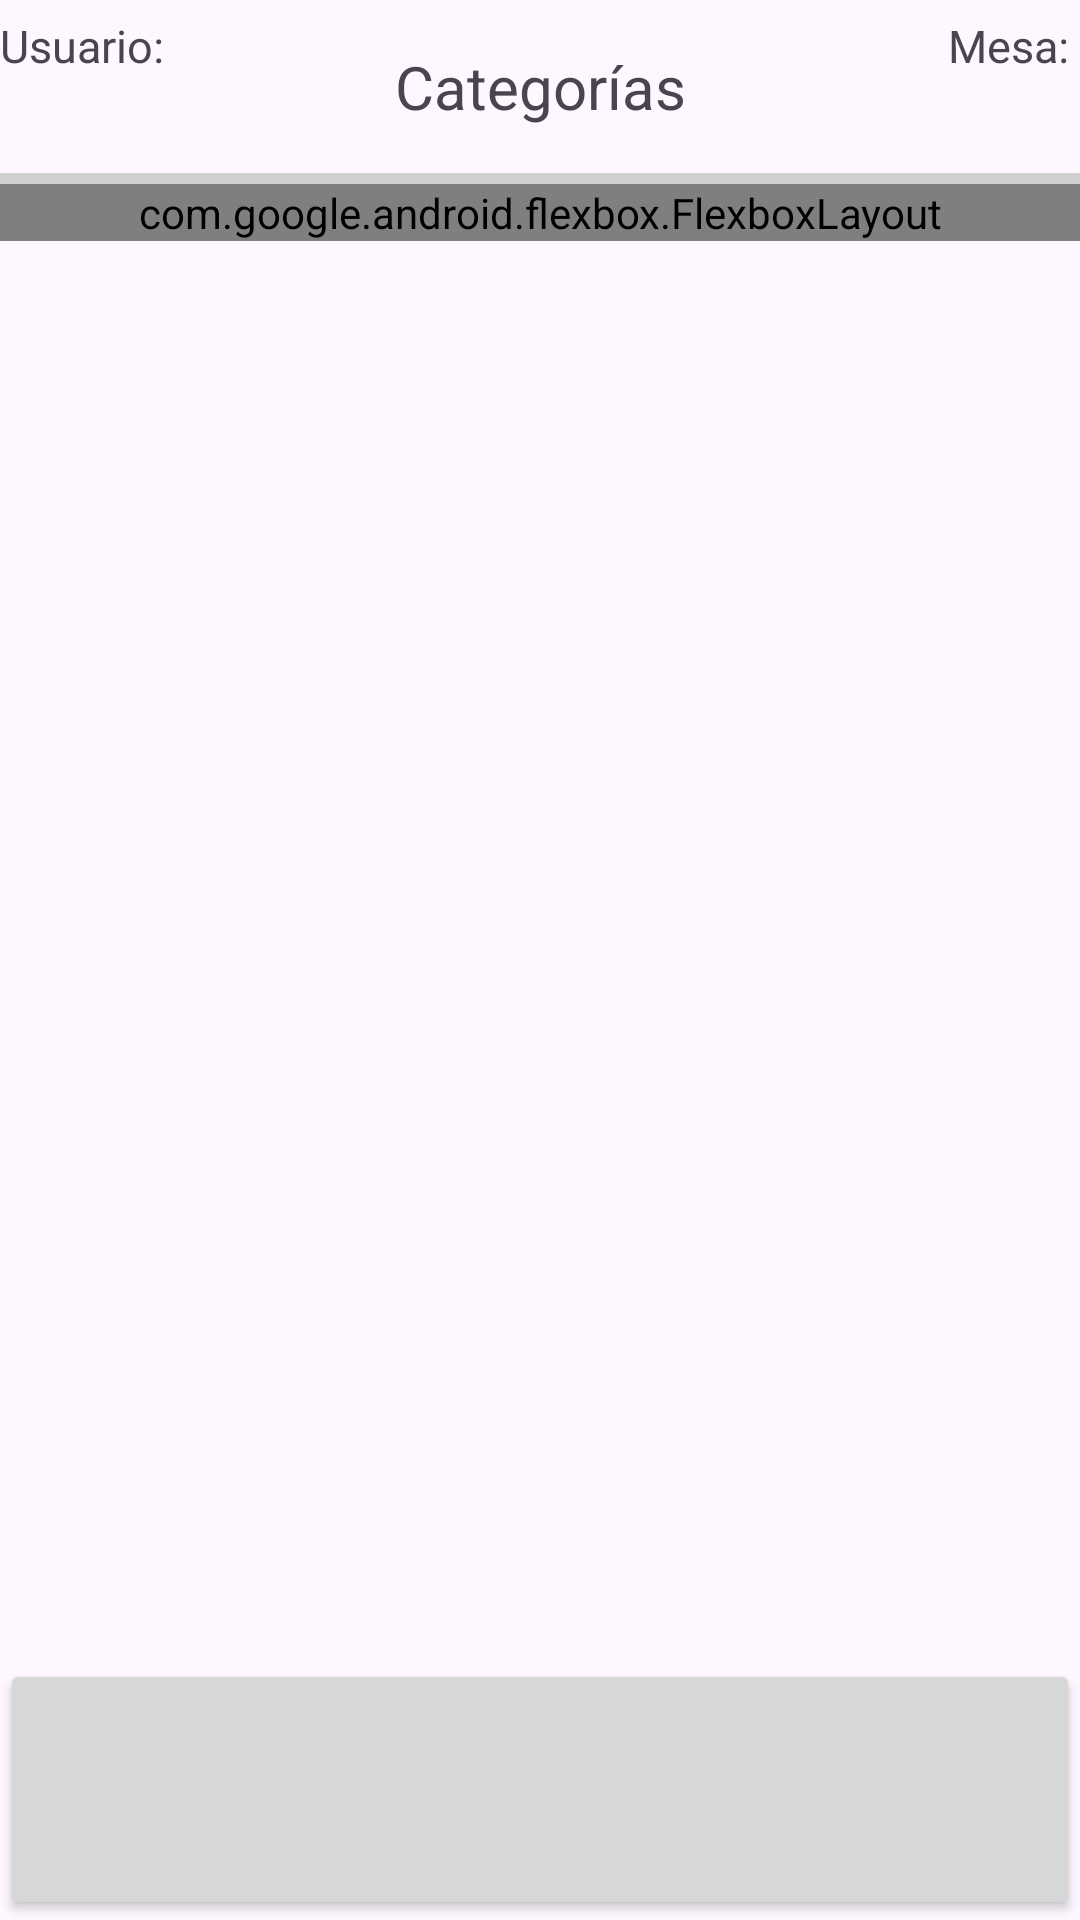

Write the Android layout XML for this screen, with the resource values it uses.
<!-- AndroidManifest.xml: application theme Theme.TfgFrontCliente -->
<!-- res/layout/activity_categoria_producto.xml -->
<LinearLayout xmlns:android="http://schemas.android.com/apk/res/android"
    xmlns:app="http://schemas.android.com/apk/res-auto"
    android:orientation="vertical"
    android:layout_width="match_parent"
    android:layout_height="match_parent">

        <androidx.constraintlayout.widget.ConstraintLayout
            android:layout_width="match_parent"
            android:layout_height="0dp"
            android:layout_weight="0.10">

                
                <TextView
                    android:id="@+id/txtUserPedidoMesa"
                    app:layout_constraintBottom_toTopOf="@+id/txtTituloCategoriasProducto"
                    app:layout_constraintStart_toStartOf="parent"
                    app:layout_constraintTop_toTopOf="parent"
                    android:layout_width="wrap_content"
                    android:layout_height="wrap_content"
                    android:layout_marginEnd="8dp"
                    android:text="Usuario: "
                    android:textSize="15sp"
                    android:paddingTop="14dp"
                    />

                
                <TextView
                    android:id="@+id/txtTituloCategoriasProducto"
                    app:layout_constraintBottom_toBottomOf="parent"
                    app:layout_constraintEnd_toEndOf="parent"
                    app:layout_constraintStart_toStartOf="parent"
                    app:layout_constraintTop_toTopOf="parent"
                    android:layout_width="wrap_content"
                    android:layout_height="wrap_content"
                    android:gravity="center"
                    android:text="Categorías"
                    android:textSize="20sp" />

                
                <TextView
                    android:id="@+id/txtMesaPedidoMesa"
                    app:layout_constraintBottom_toTopOf="@id/txtTituloCategoriasProducto"
                    app:layout_constraintEnd_toEndOf="parent"
                    app:layout_constraintTop_toTopOf="parent"
                    android:layout_width="wrap_content"
                    android:layout_height="wrap_content"
                    android:layout_marginStart="8dp"
                    android:text="Mesa: "
                    android:textSize="15sp"
                    android:paddingTop="14dp"
                    />

        </androidx.constraintlayout.widget.ConstraintLayout>

        <View
            android:layout_width="match_parent"
            android:layout_height="1dp"
            android:background="#D0D0D0"
            android:layout_weight="0.005"/>

        <ScrollView
            xmlns:android="http://schemas.android.com/apk/res/android"
            android:layout_height="0dp"
            android:layout_width="match_parent"
            android:layout_weight="0.85">
                <com.google.android.flexbox.FlexboxLayout
                    xmlns:android="http://schemas.android.com/apk/res/android"
                    xmlns:app="http://schemas.android.com/apk/res-auto"
                    android:layout_width="match_parent"
                    android:id="@+id/activityPedidoLayout"
                    android:layout_height="match_parent"
                    app:flexWrap="wrap"
                    app:alignItems="flex_start"
                    app:alignContent="flex_start"
                    >

                </com.google.android.flexbox.FlexboxLayout>
        </ScrollView>

        <androidx.constraintlayout.widget.ConstraintLayout
            xmlns:android="http://schemas.android.com/apk/res/android"
            android:layout_width="match_parent"
            android:layout_height="0dp"
            android:layout_gravity="bottom"
            android:layout_weight="0.15">

                <Button
                    android:layout_width="match_parent"
                    android:layout_height="match_parent"
                    android:id="@+id/btnPedido"
                    />



        </androidx.constraintlayout.widget.ConstraintLayout>

</LinearLayout>
<!-- resources referenced by this layout -->
<resources>
  <style name="Theme.TfgFrontCliente" parent="Base.Theme.TfgFrontCliente" />
  <style name="Base.Theme.TfgFrontCliente" parent="Theme.Material3.DayNight.NoActionBar">
          
          
      </style>
</resources>
